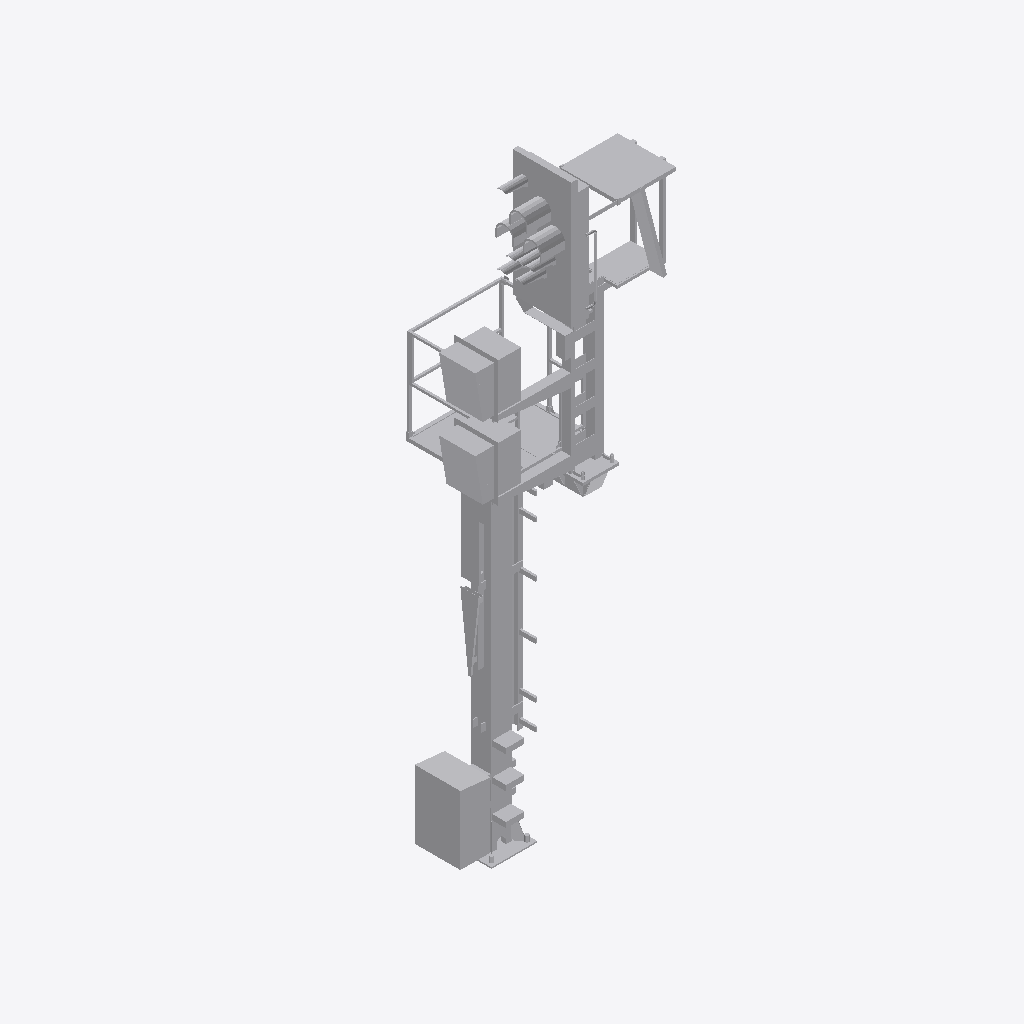
Isometric view of an IFC building model (IFC-SPF (STEP), schema IFC4, length unit metre), seen from the south-west, elements coloured by IFC class: 1 other element (light grey).
Extent 2.1 m × 1.6 m × 7.1 m (x, y, z). Storeys (1): Ebene 1 at 0.00 m. Elements (1): 1 IfcBuildingElementProxy.

HEADER;
FILE_DESCRIPTION(('ViewDefinition [ReferenceView_V1.1]'),'2;1');
FILE_NAME('','2022-09-20T14:14:34',(''),(''),'The EXPRESS Data Manager Version 5.02.0100.07 : ','20211019_1515(x64) - Exporter 20.2.60.15 - Defau','');
FILE_SCHEMA(('IFC4'));
ENDSEC;
DATA;
#107=IFCPROJECT('0ch5tfAm10deZcSL4X$0Z$',#42,'',$,$,'','',(#98),#93);
#29382=IFCSITE('0ch5tfAm10deZcSL4X$0Zz',#42,'Default',$,$,#29379,$,$,.ELEMENT.,(42,24,53,508911),(-71,-15,-29,-58837),0.0,$,$);
#122=IFCBUILDING('0ch5tfAm10deZcSL4X$0Z_',#42,'',$,$,#33,$,'',.ELEMENT.,$,$,$);
#135=IFCBUILDINGSTOREY('0ch5tfAm10deZcSL7U0$60',#42,'Ebene 1',$,'Ebene:Ebene 1',#133,$,'Ebene 1',.ELEMENT.,0.0);
#29259=IFCBUILDINGELEMENTPROXY('2PEYvoa8P9IumtiC7$3YER',#42,'S 8000.5.7-9_M4100-A1000-2Zu-HS-L_LOD400-500:S 8000.5.7-9_M4100-A1000-2Zu-HS-L_LOD400-500:3348',$,'S 8000.5.7-9_M4100-A1000-2Zu-HS-L_LOD400-500:S 8000.5.7-9_M4100-A1000-2Zu-HS-L_LOD400-500',#29257,#29251,'3348',$);
ENDSEC;
